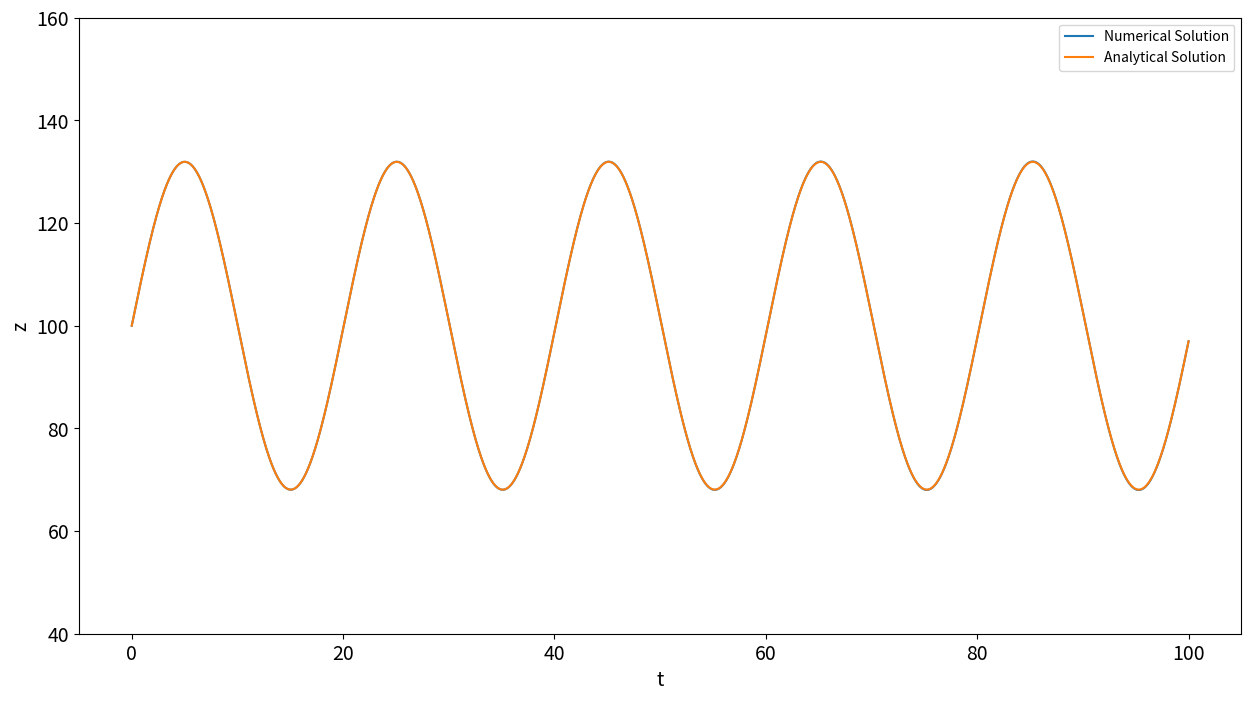
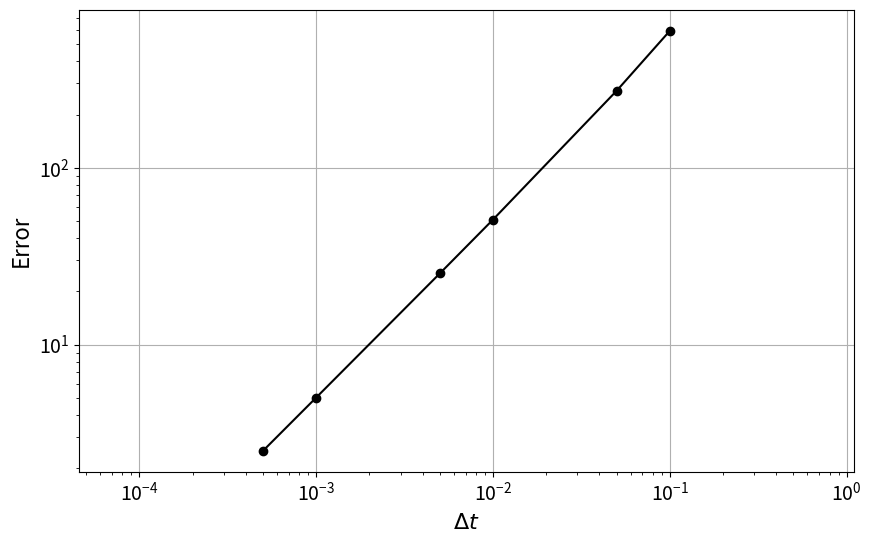

These figures' Python source, in order:
# -*- coding: utf-8 -*-
"""
Created on Sat Jun 27 14:12:54 2015

[redacted]
"""

import numpy 
from matplotlib import pyplot
#%matplotlib inline

# initial conditions
z0 = 100.  #altitude
b0  = 10.  #upward velocity resulting from gust
zt = 100.
g  = 9.81

def numerical_solution(t):
    """Uses Euler's method to return an array of numerical solution values corresponding to the given t array.
    
    Parameters
    ----------
    t : array of float 
        numerical times.
        
    Returns
    -------
    z : array of float
        numerical solution of changing elevation values corresponding to the given t array.
    """

    N = len(t)
    dt = (t[N-1] - t[0])/(N-1)
    u = numpy.array([z0, b0])
    
    # initialize an array to hold the changing elevation values
    z = numpy.zeros(N)
    z[0] = z0  
    
    # time-loop using Euler's method
    for n in range(1,N):
        u = u + dt*numpy.array([u[1], g*(1-u[0]/zt)])
        #print u
        z[n] = u[0]
    
    return z

def exact_solution(t):
    """Returns an array of the exact solution values corresponding to the given t array.
    
    Parameters
    ----------
    t : array of float 
        numerical times.
        
    Returns
    -------
    z_exact : array of float
        exact solution values corresponding to the given t array.
    """
    z_exact = b0*(zt/g)**.5*numpy.sin((g/zt)**.5*t)+\
                (z0-zt)*numpy.cos((g/zt)**.5*t)+zt
    
    return z_exact

def get_error(z, z_exact, dt):
    """Returns the error relative to analytical solution using L-1 norm.
    
    Parameters
    ----------
    z : array of float
        numerical solution.
    z_exact : array of float
        analytical solution.
    dt : float
        time increment.
        
    Returns
    -------
    err : float
        L_{1} norm of the error with respect to the exact solution.
    """
    
    return dt * numpy.sum(numpy.abs(z-z_exact))

T = 100.0
dt = 0.01
N = int(T/dt)+1
t = numpy.linspace(0.0, T, N)

# time-loop using Euler's method
z = numerical_solution(t)
# calculate exact solution for same time frame
z_exact = exact_solution(t)
#print z_exact

# time-increment array
dt_values = numpy.array([0.1, 0.05, 0.01, 0.005, 0.001, 0.0005])
error_values = numpy.empty_like(dt_values)

for i, dt in enumerate(dt_values):
    N = int(T/dt)+1    # number of time-steps
    ### discretize the time using numpy.linspace() ###
    t = numpy.linspace(0.0, T, N)
    
    # time-loop using Euler's method
    z = numerical_solution(t)
    # calculate exact solution for same time frame
    z_exact = exact_solution(t)
    
    ### call the function get_error() ###
    error_values[i] = get_error(z, z_exact, dt)
  
pyplot.figure(figsize=(15,8))   #set plot size
pyplot.ylim(40,160)             #y-axis plot limits
pyplot.tick_params(axis='both', labelsize=14) #increase font size for ticks
pyplot.xlabel('t', fontsize=14) #x label
pyplot.ylabel('z', fontsize=14) #y label
pyplot.plot(t,z)
pyplot.plot(t, z_exact)
pyplot.legend(['Numerical Solution','Analytical Solution']);

pyplot.figure(figsize=(10, 6))
pyplot.tick_params(axis='both', labelsize=14) #increase tick font size
pyplot.grid(True)                         #turn on grid lines
pyplot.xlabel('$\Delta t$', fontsize=16)  #x label
pyplot.ylabel('Error', fontsize=16)       #y label
pyplot.loglog(dt_values, error_values, 'ko-')  #log-log plot
pyplot.axis('equal')                      #make axes scale equally;